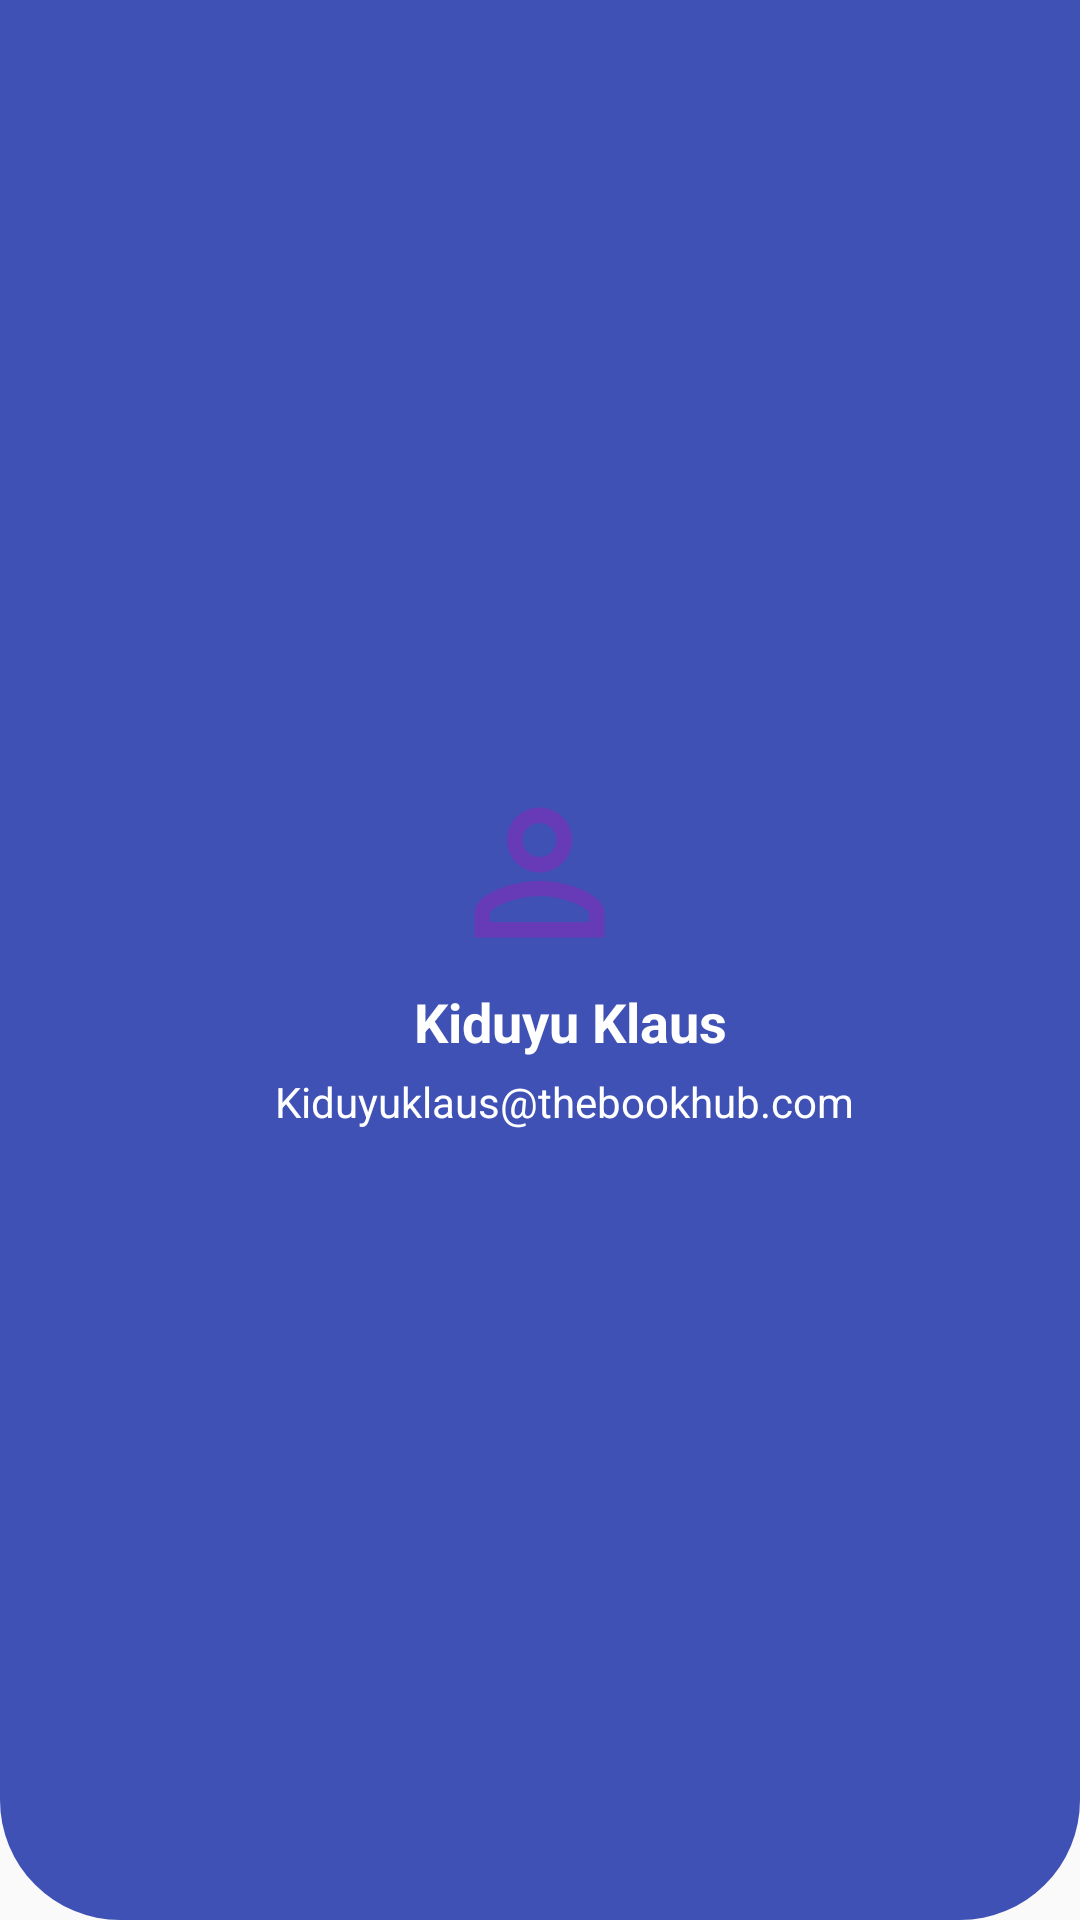

Write the Android layout XML for this screen, with the resource values it uses.
<!-- AndroidManifest.xml: application theme AppTheme -->
<!-- res/layout/nav_header_home.xml -->
<?xml version="1.0" encoding="utf-8"?>
<LinearLayout xmlns:android="http://schemas.android.com/apk/res/android"
    android:layout_width="match_parent"
    android:layout_height="@dimen/nav_header_height"
    android:background="@drawable/rounded_actionbar"
    android:gravity="center"
    android:orientation="vertical"
    android:paddingLeft="@dimen/activity_horizontal_margin"
    android:paddingTop="@dimen/activity_vertical_margin"
    android:paddingRight="@dimen/activity_horizontal_margin"
    android:paddingBottom="@dimen/activity_vertical_margin"
    android:theme="@style/ThemeOverlay.AppCompat.Dark">

    <ImageView
        android:id="@+id/txtfirstl"
        android:layout_width="65dp"
        android:layout_height="65dp"
        android:gravity="center"
        android:src="@drawable/ic_person"
        android:background="@drawable/circale_card"
        />

    <LinearLayout
        android:layout_width="match_parent"
        android:layout_height="wrap_content"
        android:layout_marginLeft="10dp"
        android:gravity="center"
        android:orientation="vertical">

        <TextView
            android:id="@+id/txt_name"
            android:layout_width="match_parent"
            android:layout_height="wrap_content"
            android:padding="5dp"
            android:gravity="center"
            android:text="Kiduyu Klaus"
            android:textAppearance="@style/TextAppearance.AppCompat.Body1"
            android:textColor="@color/colorWhite"
            android:textSize="18dp"
            android:textStyle="bold" />

        <TextView
            android:id="@+id/txt_email"
            android:layout_width="wrap_content"
            android:layout_height="wrap_content"
            android:paddingBottom="5dp"
            android:gravity="center"
            android:text="Kiduyuklaus@thebookhub.com "
            android:textColor="@color/colorWhite" />
    </LinearLayout>
</LinearLayout>
<!-- resources referenced by this layout -->
<resources>
  <color name="colorWhite">#FFFFFF</color>
  <dimen name="activity_horizontal_margin">16dp</dimen>
  <dimen name="activity_vertical_margin">16dp</dimen>
  <dimen name="nav_header_height">175dp</dimen>
  <!-- drawable ic_person (drawable) -->
  <vector xmlns:android="http://schemas.android.com/apk/res/android"
          android:width="24dp"
          android:height="24dp"
          android:viewportWidth="24.0"
          android:viewportHeight="24.0">
      <path
          android:fillColor="#673AB7"
          android:pathData="M12,5.9c1.16,0 2.1,0.94 2.1,2.1s-0.94,2.1 -2.1,2.1S9.9,9.16 9.9,8s0.94,-2.1 2.1,-2.1m0,9c2.97,0 6.1,1.46 6.1,2.1v1.1L5.9,18.1L5.9,17c0,-0.64 3.13,-2.1 6.1,-2.1M12,4C9.79,4 8,5.79 8,8s1.79,4 4,4 4,-1.79 4,-4 -1.79,-4 -4,-4zM12,13c-2.67,0 -8,1.34 -8,4v3h16v-3c0,-2.66 -5.33,-4 -8,-4z"/>
  </vector>
  <!-- drawable rounded_actionbar (drawable) -->
  <?xml version="1.0" encoding="utf-8"?>
  <shape xmlns:android="http://schemas.android.com/apk/res/android"
      android:shape="rectangle">
  
      <solid android:color="#3F51B5" />
  
      <corners
          android:bottomLeftRadius="40dp"
          android:bottomRightRadius="40dp"
          />
  
      
          
  
  </shape>
  <style name="AppTheme" parent="Theme.AppCompat.Light.NoActionBar">
          
          <item name="colorPrimary">@color/colorPrimary</item>
          <item name="colorPrimaryDark">@color/colorPrimaryDark</item>
          <item name="colorAccent">@color/colorAccent</item>
      </style>
  <color name="colorPrimary">#6200EE</color>
  <color name="colorPrimaryDark">#3700B3</color>
  <color name="colorAccent">#03DAC5</color>
</resources>
